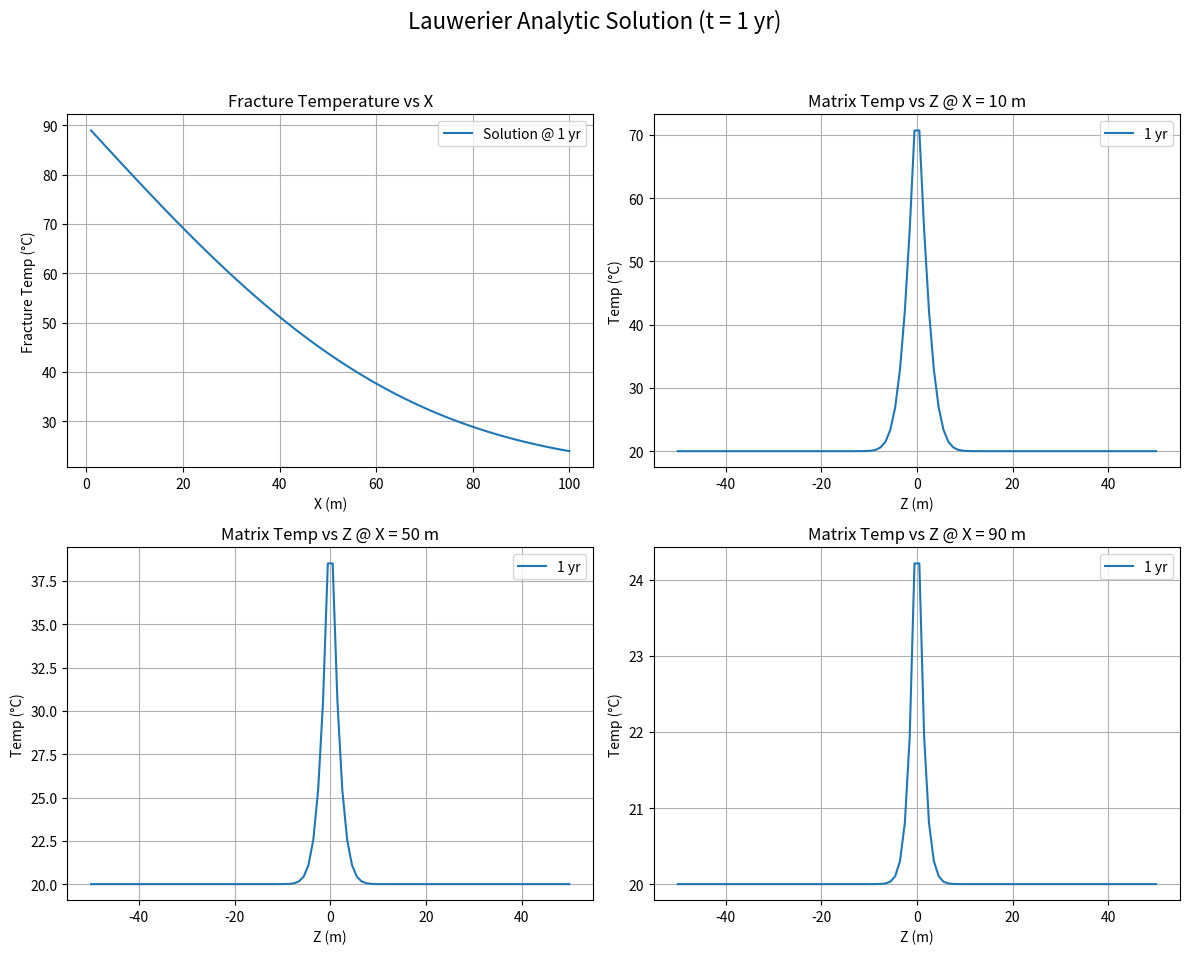
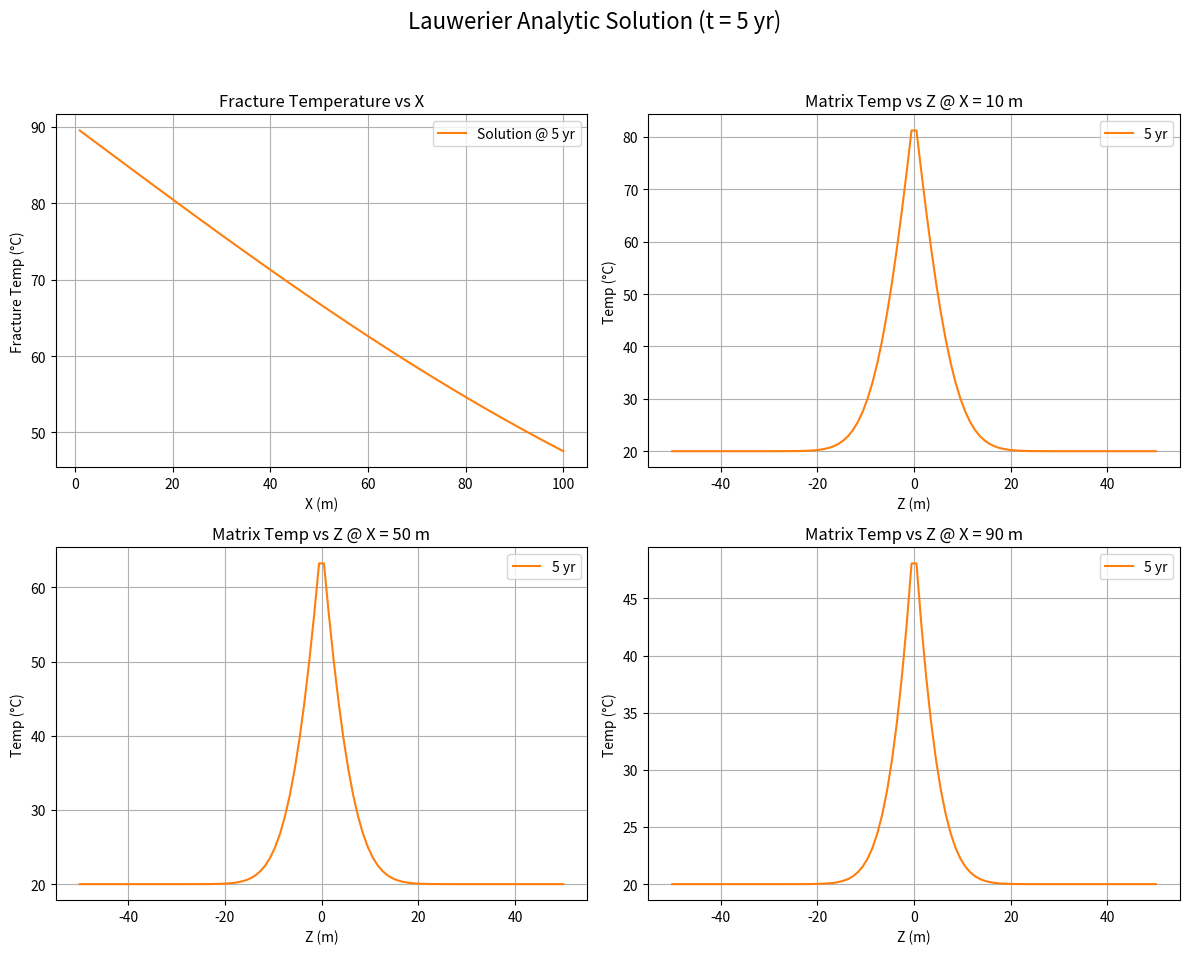
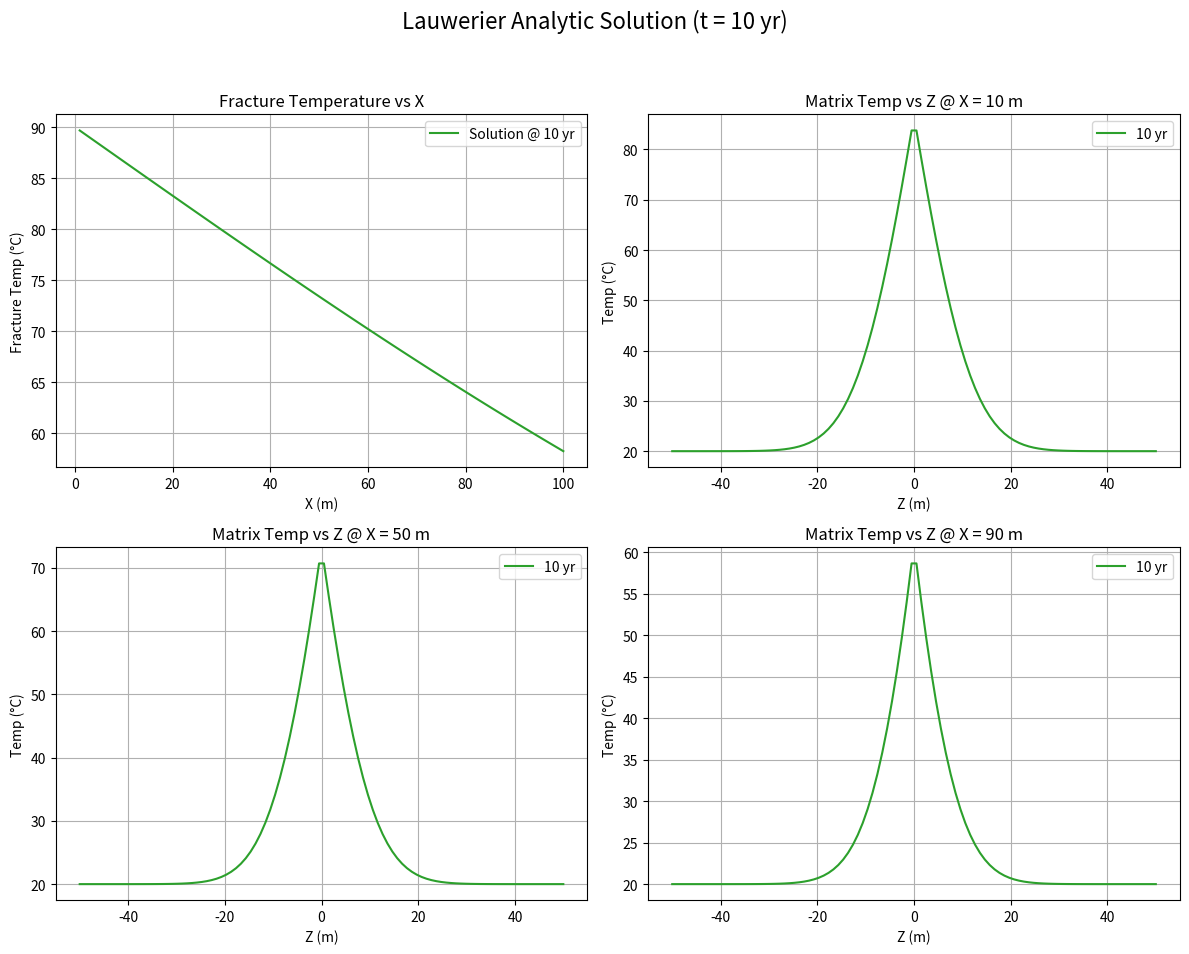

Generate these figures, in order, with matplotlib:
"""
© 2025. Triad National Security, LLC. All rights reserved.
This program was produced under U.S. Government contract 89233218CNA000001 for Los Alamos National Laboratory (LANL), which is operated by Triad National Security, LLC for the U.S. Department of Energy/National Nuclear Security Administration. All rights in the program are reserved by Triad National Security, LLC, and the U.S. Department of Energy/National Nuclear Security Administration. The Government is granted for itself and others acting on its behalf a nonexclusive, paid-up, irrevocable worldwide license in this material to reproduce, prepare. derivative works, distribute copies to the public, perform publicly and display publicly, and to permit others to do so.

"""

__author__ = "Annie Nonimus"
__version__ = "0.1"
__maintainer__ = "Jeffrey Hyman"
__email__ = "jhyman@lanl.gov"

"""
Analytic solution for H.A. Lauwerier "The transport of heat in an oil layer caused by the injection of hot fluid" (1955).
Thermo-Hydro coupled solution for injecting hot water into a single fracture in an impermeable, thermally‐active matrix.
"""

import numpy as np
import matplotlib
matplotlib.use('Agg')
import matplotlib.pylab as plt
from scipy.special import erfc
import logging
import os


def fracture_temperature(xi, theta, tau, T_inject, T0):
    """
    Analytic solution for fracture‐temperature:
      T_f(ξ,τ) = T0 + (T_inject − T0) * erfc[ ξ / (2 sqrt( θ(τ − ξ) )) ] * U(τ − ξ)
    i.e. if (τ ≤ ξ) we just return T0 (unit step).
    Parameters
    ----------
      xi        : numpy.ndarray, shape (Nx,)
                  dimensionless distance along fracture
      theta     : float
                  ratio of (ρ_w c_w)/(ρ_r c_r)
      tau       : float
                  dimensionless time
      T_inject  : float
                  injection temperature (°C)
      T0        : float
                  background/initial rock temperature (°C)
    Returns
    -------
      temperature : numpy.ndarray, shape (Nx,)
                    fracture‐temperature at each ξ
    """
    T_rel = T_inject - T0
    # Build argument only where (τ − ξ) > 0.  Otherwise, T = T0.
    # arg = ξ / (2 * sqrt[ θ (τ − ξ) ])
    arg = xi / (2.0 * np.sqrt(theta * (tau - xi)))
    T_f = np.where(
        tau > xi,
        T_rel * erfc(arg) + T0,
        T0
    )
    return T_f


def matrix_temperature(xi, theta, tau, eta, T_inject, T0):
    """
    Analytic solution for matrix‐temperature:
      T_m(ξ,η,τ) = T0 + (T_inject − T0) * erfc[ (ξ + |η| − 1)/(2 sqrt( θ(τ − ξ) )) ] * U(τ − ξ),
      but with |η|<1 clamped to 1 to enforce T_m(ξ, ±1, τ) = T_f(ξ, τ).
    Parameters
    ----------
      xi        : numpy.ndarray, shape (Nx,)
                  dimensionless distance along fracture
      theta     : float
                  ratio of (ρ_w c_w)/(ρ_r c_r)
      tau       : float
                  dimensionless time
      eta       : numpy.ndarray, shape (Nz,)
                  dimensionless distance perpendicular to fracture
      T_inject  : float
                  injection temperature (°C)
      T0        : float
                  background/initial rock temperature (°C)
    Returns
    -------
      temperature : numpy.ndarray, shape (Nx, Nz)
                    matrix‐temperature at each (ξ, η)
    """
    T_rel = T_inject - T0

    # 1) Compute η_eff = max(|η|, 1.0) so that |η|<1 -> 1.0
    eta_eff = np.where(np.abs(eta) < 1.0, 1.0, np.abs(eta))

    # 2) Broadcast xi→(Nx×1), eta_eff→(1×Nz) so that we get an (Nx×Nz) grid
    ξ2d = xi[:, np.newaxis]       # shape (Nx, 1)
    η2d = eta_eff[np.newaxis, :]  # shape (1, Nz)

    # 3) Build the erfc argument: (ξ + η_eff − 1) / [2 sqrt( θ (τ − ξ)) ]
    denom = 2.0 * np.sqrt(theta * (tau - ξ2d))
    arg_matrix = (ξ2d + η2d - 1.0) / denom

    # 4) Mask where τ ≤ ξ: those entries become T0
    mask = (tau > ξ2d)

    T_m = np.where(
        mask,
        T_rel * erfc(arg_matrix) + T0,
        T0
    )
    return T_m


def write_files(t, fracture_T, matrix_T, x_a, z_a):
    """
    Write solution data to disk for debugging or post‐processing.
    This will create two files:
      - fracture_T_{t}_yrs.dat    (shape: Nx)
      - matrix_T_{t}_yrs.dat      (shape: Nx × Nz)
    Parameters
    ----------
      t         : int or float
                  time (in years) used for naming
      fracture_T: numpy.ndarray, shape (Nx,)
                  fracture‐temperature at this time
      matrix_T  : numpy.ndarray, shape (Nx, Nz)
                  matrix‐temperature at this time
      x_a       : numpy.ndarray, shape (Nx,)
                  physical X array (m)
      z_a       : numpy.ndarray, shape (Nz,)
                  physical Z array (m)
    Returns
    -------
      None
    """
    # Create an output directory if desired (optional)
    # os.makedirs("output_data", exist_ok=True)

    # 1) Fracture data
    fname1 = f"fracture_T_{t}_yrs.dat"
    print(f" → Writing fracture temperature to {fname1}")
    header1 = "X(m)\tT_f(°C)\n"
    data1 = np.column_stack((x_a, fracture_T))
    np.savetxt(fname1, data1, header=header1)

    # 2) Matrix data
    #   We flatten it or write as two-dimensional block: [x_i, z_j, T_m(i,j)]
    fname2 = f"matrix_T_{t}_yrs.dat"
    print(f" → Writing matrix temperature to {fname2}")
    Nx, Nz = matrix_T.shape
    # Create a (Nx*Nz) × 3 array: [x_i, z_j, T_m(i,j)]
    Xv = np.repeat(x_a, Nz)
    Zv = np.tile(z_a, Nx)
    Tv = matrix_T.flatten()
    data2 = np.column_stack((Xv, Zv, Tv))
    header2 = "X(m)\tZ(m)\tT_m(°C)\n"
    np.savetxt(fname2, data2, header=header2)
    print("   Done writing files.\n")


def make_plots(x_a, z_a, times_years, fracture_list, matrix_list):
    """
    Create a 2×2 figure—one panel is T_f vs X, three panels are T_m vs Z at fixed X.
    We loop over times_years = [1, 5, 10], and for each, pick the corresponding fracture_list[i], matrix_list[i].
    Parameters
    ----------
      x_a           : numpy.ndarray, shape (Nx,)
                      physical X array (m)
      z_a           : numpy.ndarray, shape (Nz,)
                      physical Z array (m)
      times_years   : list of floats, e.g. [1, 5, 10]
                      times (in years) to label each curve
      fracture_list : list of numpy.ndarray, each of shape (Nx,)
                      fracture temperature arrays, one per time
      matrix_list   : list of numpy.ndarray, each of shape (Nx, Nz)
                      matrix temperature arrays, one per time
    Returns
    -------
      None (saves out 3 PNG files: one per time)
    """
    colors = ['tab:blue', 'tab:orange', 'tab:green']
    labels = [f"{int(t)} yr" if float(t).is_integer() else f"{t:.1f} yr"
              for t in times_years]

    # We will save each time separately, but produce the same 2×2 layout,
    # so we loop over times_years, fracture_list, matrix_list in parallel.
    for idx, t_yr in enumerate(times_years):
        Tf = fracture_list[idx]      # shape (Nx,)
        Tm = matrix_list[idx]        # shape (Nx, Nz)

        # Create a 2×2 figure
        fig, axes = plt.subplots(2, 2, figsize=(12, 10))
        fig.suptitle(f"Lauwerier Analytic Solution (t = {t_yr} yr)", fontsize=16)

        # — Top-Left panel: T_f vs X
        ax00 = axes[0, 0]
        ax00.plot(x_a, Tf, color=colors[idx], label=f"Solution @ {labels[idx]}")
        ax00.set_xlabel("X (m)")
        ax00.set_ylabel("Fracture Temp (°C)")
        ax00.set_title("Fracture Temperature vs X")
        ax00.grid(True)
        ax00.legend()

        # We need three “Z‐profiles” at X = 10 m, 50 m, and 90 m.
        # Find the nearest indices in x_a for those physical locations:
        def find_index(x_array, target):
            return np.argmin(np.abs(x_array - target))

        idx10 = find_index(x_a, 10.0)
        idx50 = find_index(x_a, 50.0)
        idx90 = find_index(x_a, 90.0)

        # — Top-Right panel: T_m vs Z at X=10 m
        ax01 = axes[0, 1]
        ax01.plot(z_a, Tm[idx10, :], color=colors[idx], label=labels[idx])
        ax01.set_xlabel("Z (m)")
        ax01.set_ylabel("Temp (°C)")
        ax01.set_title("Matrix Temp vs Z @ X = 10 m")
        ax01.grid(True)
        ax01.legend()

        # — Bottom-Left panel: T_m vs Z at X=50 m
        ax10 = axes[1, 0]
        ax10.plot(z_a, Tm[idx50, :], color=colors[idx], label=labels[idx])
        ax10.set_xlabel("Z (m)")
        ax10.set_ylabel("Temp (°C)")
        ax10.set_title("Matrix Temp vs Z @ X = 50 m")
        ax10.grid(True)
        ax10.legend()

        # — Bottom-Right panel: T_m vs Z at X=90 m
        ax11 = axes[1, 1]
        ax11.plot(z_a, Tm[idx90, :], color=colors[idx], label=labels[idx])
        ax11.set_xlabel("Z (m)")
        ax11.set_ylabel("Temp (°C)")
        ax11.set_title("Matrix Temp vs Z @ X = 90 m")
        ax11.grid(True)
        ax11.legend()

        plt.tight_layout(rect=[0, 0.03, 1, 0.95])
        outname = f"lauwerier_solution_{int(t_yr)}_years.png"
        print(f" → Saving figure: {outname}")
        plt.savefig(outname)
        plt.close(fig)


def main():
    # Material + geometry parameters (unchanged)
    rho_r   = 2757        # kg/m^3 (rock)
    rho_w   = 1000        # kg/m^3 (water)
    c_r     = 1180        # J/kg/K (rock)
    c_w     = 4184        # J/kg/K (water)
    b       = 1e-3        # m (fracture aperture)
    k_r     = 0.5         # W/m/K (rock conductivity)
    v_w     = 0.4025/100  # m/s (water velocity)

    # Physical domain in meters
    Lx = 100.0   # fracture length [0..100 m]
    dx = 1.0
    Nx = int(np.ceil(Lx / dx))
    x_a = np.linspace(dx, Lx, Nx)

    Lz = 100.0   # matrix depth [−50..+50 m]
    dz = 1.0
    Nz = int(np.ceil(Lz / dz))
    z_a = np.linspace(-Lz/2, Lz/2, Nz)

    # Dimensionless variables
    xi    = (k_r / ((b/2)**2 * rho_w * c_w * v_w)) * x_a
    theta = (rho_w * c_w) / (rho_r * c_r)
    eta   = z_a / (b/2)

    # Convert “years” into seconds
    sec_per_year = 365.0 * 24.0 * 3600.0

    # We want to run exactly at t = 1 yr, 5 yr, and 10 yr
    times_years = [1, 5, 10]
    times_secs  = [t * sec_per_year for t in times_years]

    # Dimensionless times (τ = (k_r/((b/2)^2 ρ_w c_w)) * t_phys )
    taus = [(k_r / ((b/2)**2 * rho_w * c_w)) * t_phys for t_phys in times_secs]

    # Injection / initial temperatures
    T_inject = 90.0  # °C
    T0       = 20.0  # °C

    # Pre‐allocate lists to hold each “snapshot” of T_f and T_m
    fracture_list = []
    matrix_list   = []

    for tau in taus:
        # Compute fracture temperature (Nx,)
        Tf = fracture_temperature(xi, theta, tau, T_inject, T0)
        fracture_list.append(Tf)

        # Compute matrix temperature (Nx, Nz)
        Tm = matrix_temperature(xi, theta, tau, eta, T_inject, T0)
        matrix_list.append(Tm)

    # Optionally write raw .dat files for each time
    for idx, t_yr in enumerate(times_years):
        Tf = fracture_list[idx]
        Tm = matrix_list[idx]
        write_files(t_yr, Tf, Tm, x_a, z_a)

    # Make and save the 2×2 panels for each time
    make_plots(x_a, z_a, times_years, fracture_list, matrix_list)


if __name__ == "__main__":
    main()
